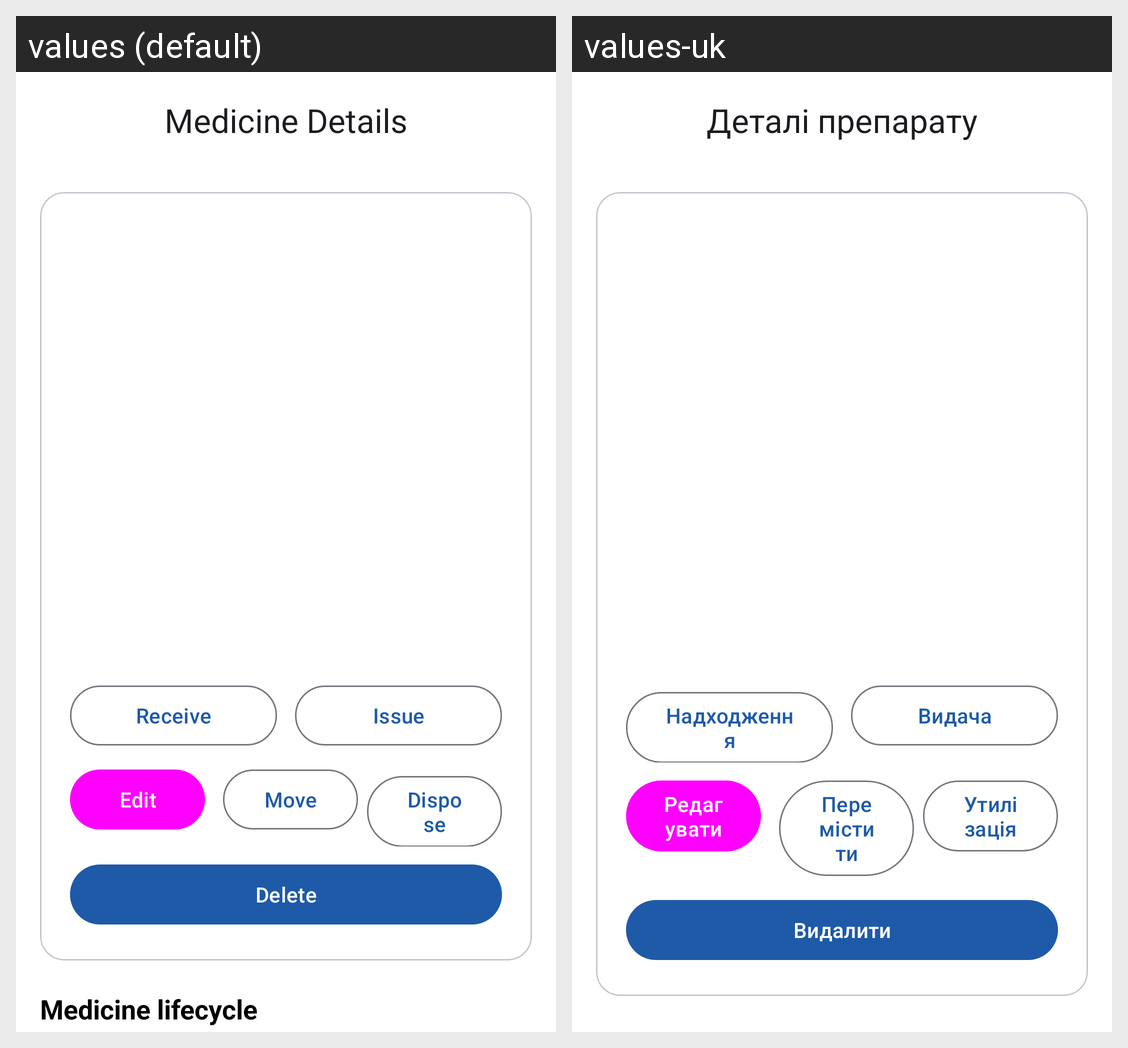

Here is an Android app screen in its default locale and in the app's own translations. Write out the translated-string differences for the strings that appear on this screen.
Android screen res/layout/activity_medicine_details.xml rendered under 2 locales, left to right: values (default), values-uk. Device: Nexus 5 (rendered at 1080×1920; each locale shown at half size, 540×960, under a caption strip naming it); theme Theme.MedicationManagement.
Strings drawn on this screen, with the default value and each locale's value (text and hints the layout hard-codes, and strings that could not be matched under every locale, appear in the picture but are not listed):

medicine_details_title
  values: Medicine Details
  values-uk: Деталі препарату

medicine_action_receive
  values: Receive
  values-uk: Надходження

medicine_action_issue
  values: Issue
  values-uk: Видача

edit
  values: Edit
  values-uk: Редагувати

move
  values: Move
  values-uk: Перемістити

medicine_action_dispose
  values: Dispose
  values-uk: Утилізація

delete
  values: Delete
  values-uk: Видалити
